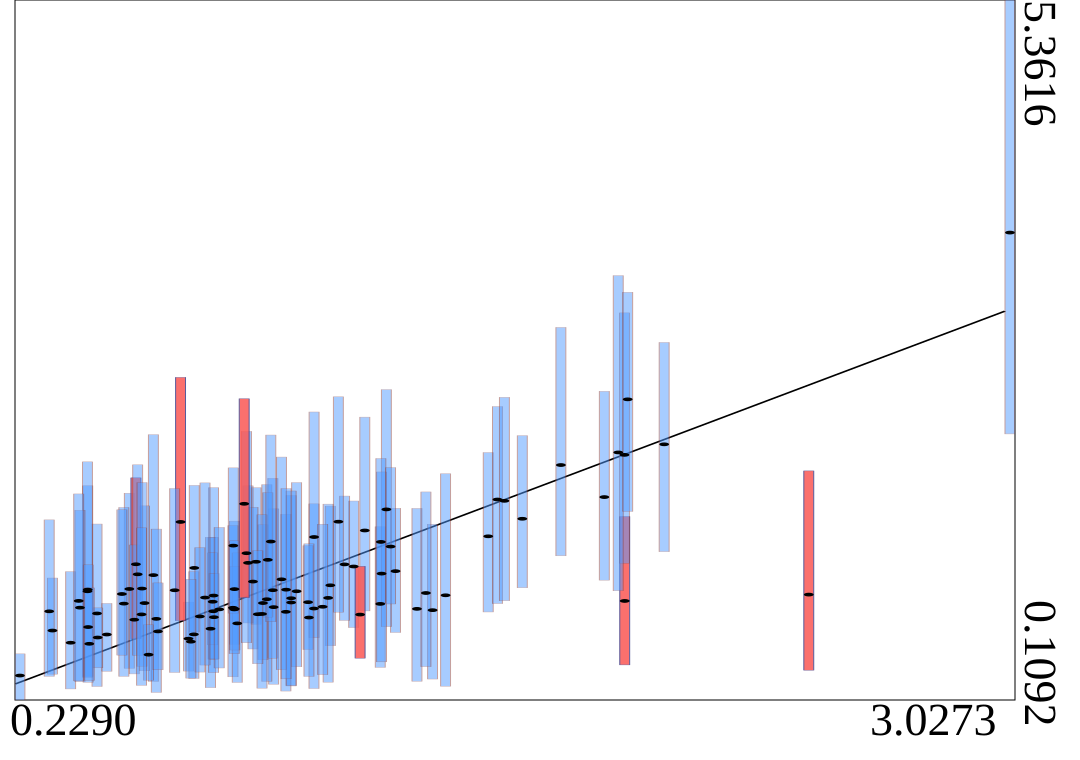

Data behind this chart, as committed beside it:
truth	estimates	95HPDlow	95HPDup
0.3208	0.6303	0.303	1.025
0.6062	1.046	0.2487	2.1
1.106	0.9699	0.5165	1.564
1.204	1.381	0.7776	2.232
1.06	0.7955	0.1951	1.581
0.9956	0.8729	0.2146	1.644
0.8353	0.9412	0.5271	1.451
1.758	1.872	1.191	2.905
0.3117	0.7746	0.2869	1.461
0.4468	0.7586	0.2106	1.43
0.7677	0.6441	0.2017	1.33
0.6144	0.7181	0.166	1.392
1.938	0.8524	0.3726	1.486
0.9807	0.7709	0.1762	1.503
0.9461	0.806	0.2271	1.544
1.553	1.337	0.7696	1.966
0.7762	0.8929	0.315	1.703
0.5382	0.9424	0.3469	1.661
1.351	0.7931	0.2497	1.547
0.5812	0.8364	0.3285	1.566
0.7054	0.5695	0.326	0.8437
0.9268	0.8653	0.2487	1.725
1.06	1.332	0.577	2.27
0.5567	1.128	0.5688	1.776
0.9439	0.933	0.4229	1.773
0.8311	0.8014	0.283	1.418
0.7217	1.1	0.6206	1.72
1.395	0.7833	0.2663	1.429
1.649	1.469	0.9511	2.093
1.043	0.8432	0.4879	1.267
0.7751	0.7751	0.415	1.33
0.5521	0.7117	0.305	1.273
0.5617	1.052	0.4441	1.874
0.4206	0.9376	0.2861	1.717
3.027	3.616	2.106	5.362
0.8963	1.146	0.6777	1.702
1.172	1.111	0.6523	1.602
0.3723	0.539	0.1922	1.073
0.7739	0.8466	0.5231	1.214
1.938	1.949	1.134	3.014
0.8432	0.6841	0.2409	1.213
0.8737	1.138	0.6874	1.716
0.4198	0.925	0.2785	1.896
1.1	0.8754	0.2426	1.579
0.9159	0.8367	0.4115	1.424
0.4745	0.6006	0.3245	0.8341
1.247	0.8304	0.3537	1.409
1.376	0.912	0.3591	1.671
0.5739	0.9453	0.3615	1.741
0.7206	0.6017	0.2709	1.073
0.229	0.2927	0.1092	0.4556
1.579	1.614	0.8324	2.311
0.5925	0.4493	0.257	0.6743
1.92	1.967	0.9288	3.294
1.432	0.8949	0.2125	1.807
0.8876	0.9978	0.492	1.555
1.598	1.604	0.8541	2.381
0.6191	0.6238	0.3357	0.988
0.5226	0.8324	0.2865	1.554
0.7772	0.7305	0.417	1.059
... 40 more rows
